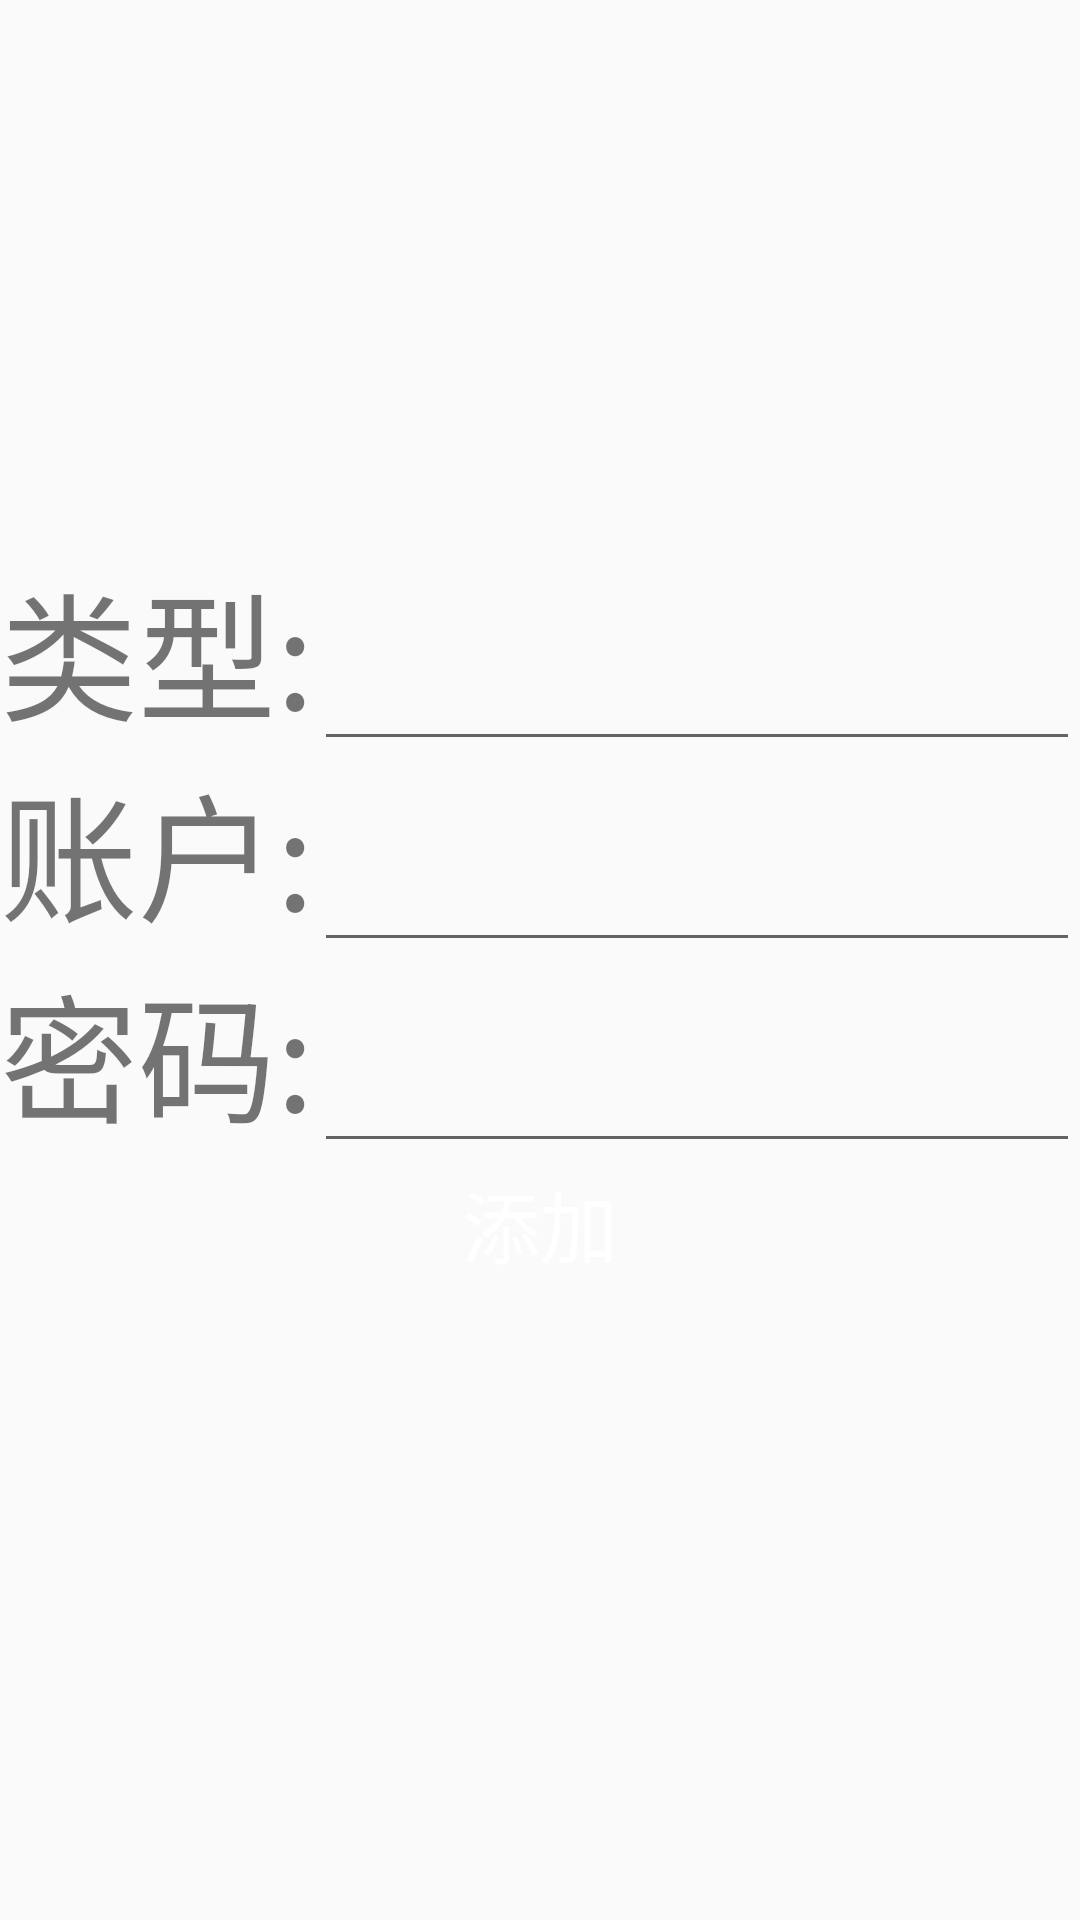

Produce the Android XML layout that renders to this screen, including the resource entries it uses.
<!-- AndroidManifest.xml: application theme AppTheme -->
<!-- res/layout/activity_add_content.xml -->
<?xml version="1.0" encoding="utf-8"?>
<LinearLayout xmlns:android="http://schemas.android.com/apk/res/android"
    xmlns:tools="http://schemas.android.com/tools"
    android:layout_width="match_parent"
    android:layout_height="match_parent"
    tools:context="com.aeolus.secretk.AddContent">
   <LinearLayout
       android:layout_width="fill_parent"
       android:layout_height="274dp"
       android:orientation="vertical"
       android:layout_gravity="center_vertical">
       <LinearLayout
           android:layout_width="fill_parent"
           android:layout_height="wrap_content"
           android:orientation="horizontal">

           <TextView
               android:layout_width="wrap_content"
               android:layout_height="wrap_content"
               android:id="@+id/category"
               android:text="类型:"
               android:textSize="46dp"
               android:textColor="@color/green"/>
           <EditText
               android:layout_width="fill_parent"
               android:layout_height="wrap_content"
               android:textSize="36dp"
               android:id="@+id/add_category"/>

       </LinearLayout>
       <LinearLayout
           android:layout_width="fill_parent"
           android:layout_height="wrap_content"
           android:orientation="horizontal">

           <TextView
               android:layout_width="wrap_content"
               android:layout_height="wrap_content"
               android:id="@+id/acount"
               android:text="账户:"
               android:textSize="46dp"
               android:textColor="@color/green"/>
           <EditText
               android:layout_width="fill_parent"
               android:layout_height="wrap_content"
               android:textSize="36dp"
               android:id="@+id/add_acount"/>

       </LinearLayout>
       <LinearLayout
           android:layout_width="fill_parent"
           android:layout_height="wrap_content"
           android:orientation="horizontal">

           <TextView
               android:layout_width="wrap_content"
               android:layout_height="wrap_content"
               android:id="@+id/password"
               android:text="密码:"
               android:textSize="46dp"
               android:textColor="@color/green"/>

           <EditText
               android:layout_width="wrap_content"
               android:layout_height="wrap_content"
               android:inputType="textPassword"
               android:ems="10"
               android:id="@+id/add_psd"
               android:textSize="36dp"
               android:layout_weight="1" />

       </LinearLayout>

    <Button
        android:layout_width="120dp"
        android:layout_height="wrap_content"
        android:layout_gravity="center"
        android:background="@color/green"
        android:text="添加"
        android:textColor="@color/white"
        android:textSize="26dp"
        android:id="@+id/add_btn"/>
   </LinearLayout>
</LinearLayout>
<!-- resources referenced by this layout -->
<resources>
  <style name="AppTheme" parent="Theme.AppCompat.Light.NoActionBar">
          
          <item name="colorPrimary">#81C784</item>
          <item name="colorPrimaryDark">#4CAF50</item>
          <item name="colorAccent">@color/chocolate</item>
      </style>
  <!-- not gathered from this repository: default colours our renderer supplied (Android Studio template values) -->
  <color name="white">#FFFFFFFF</color>
</resources>
